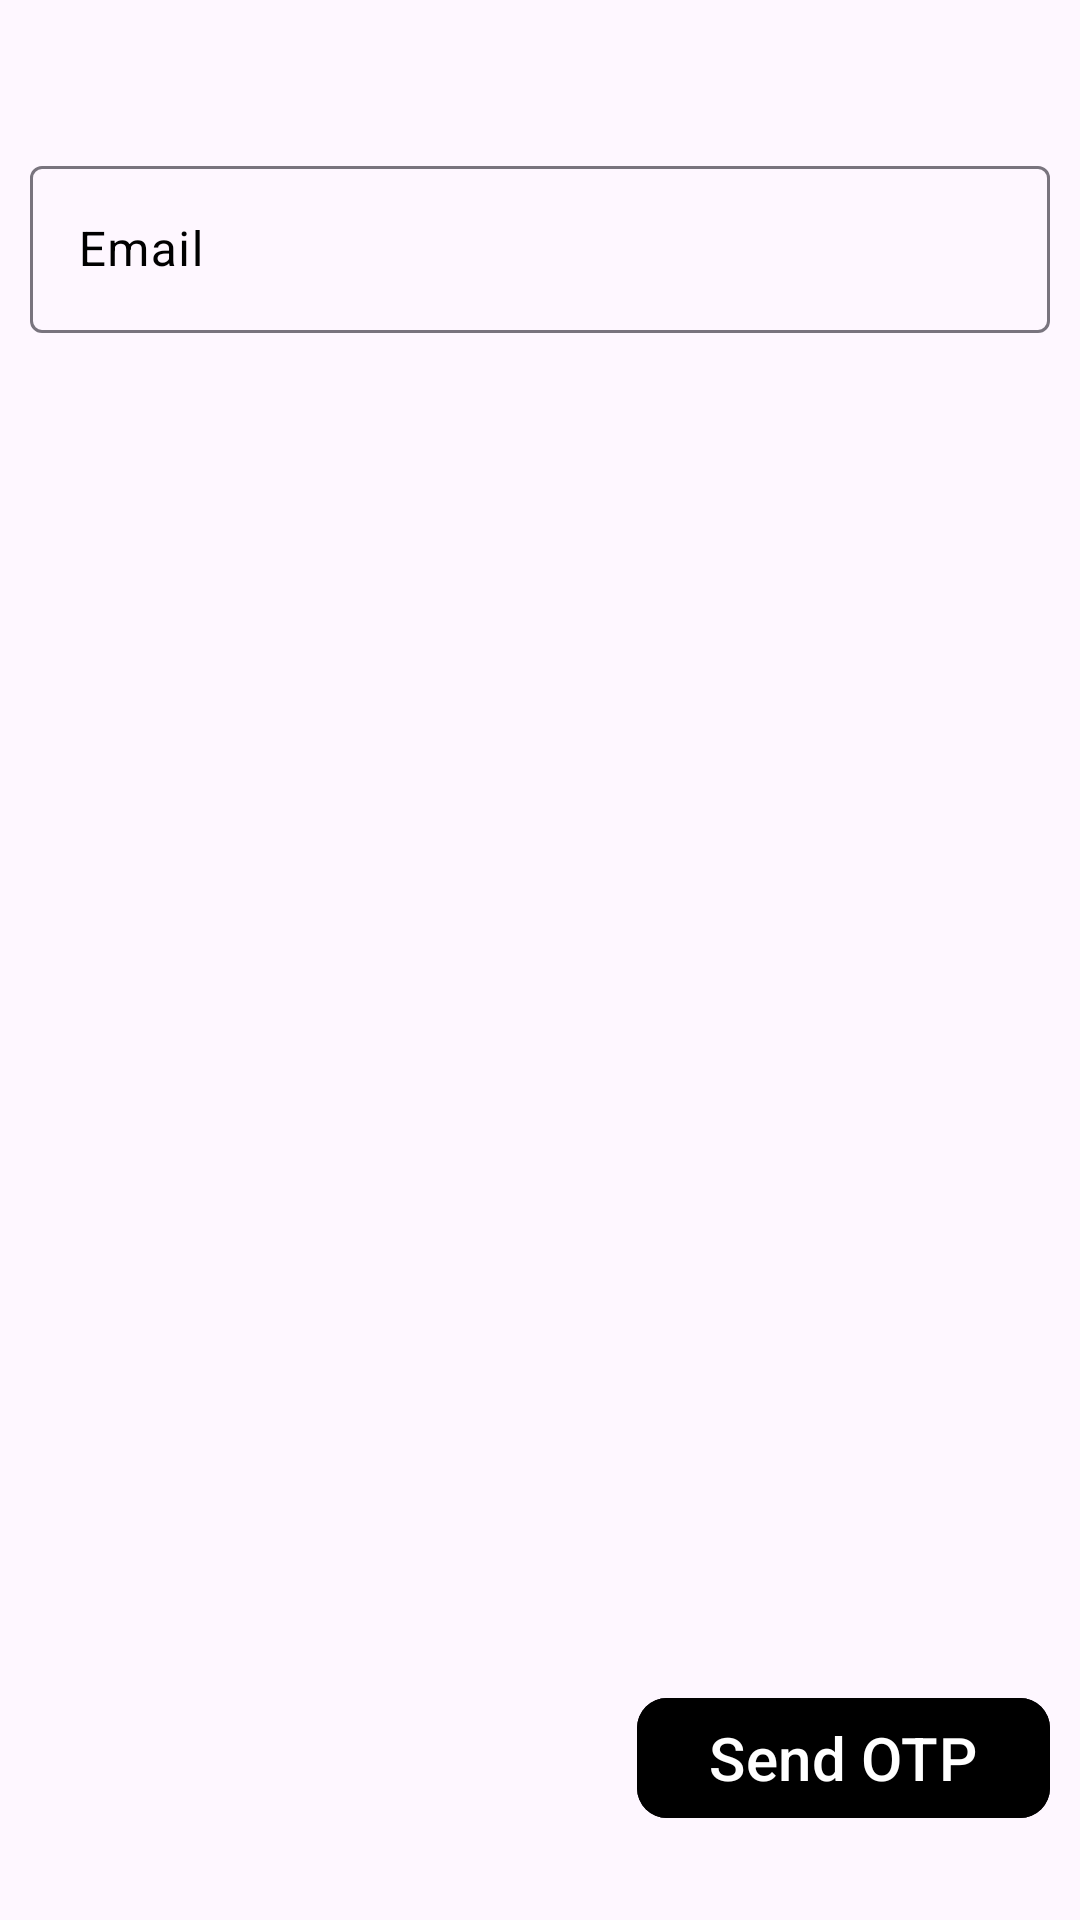

Reconstruct the res/layout file that produces this screen, plus the resources it refers to.
<!-- AndroidManifest.xml: application theme Theme.RideShareCanada -->
<!-- res/layout/email_for_fp.xml -->
<?xml version="1.0" encoding="utf-8"?>
<LinearLayout xmlns:android="http://schemas.android.com/apk/res/android"
    android:layout_width="match_parent"
    android:layout_height="match_parent"
    xmlns:app="http://schemas.android.com/apk/res-auto"
    android:orientation="vertical">


    <com.google.android.material.textfield.TextInputLayout
        android:layout_width="match_parent"
        android:layout_height="wrap_content"
        android:layout_marginTop="50dp"
        android:layout_marginHorizontal="10dp"
        android:gravity="top"
        android:hint="Email"
        android:textColorHint="@color/black">

        <com.google.android.material.textfield.TextInputEditText
            android:id="@+id/etEmail"
            android:layout_width="match_parent"
            android:layout_height="wrap_content"
            android:drawableStart="@drawable/baseline_person_24"
            android:drawablePadding="5dp"
            android:drawableTint="@color/black"
            android:inputType="text"
            android:textColor="@color/black"
            app:cornerRadius="10dp"/>

    </com.google.android.material.textfield.TextInputLayout>

<LinearLayout
    android:layout_width="match_parent"
    android:layout_height="match_parent"
    android:gravity="right">

    <com.google.android.material.button.MaterialButton
        android:layout_width="wrap_content"
        android:layout_height="wrap_content"
        android:layout_gravity="bottom"
        android:text="Send OTP"
        android:textColor="@color/white"
        android:backgroundTint="@color/black"
        android:elevation="4dp"
        app:cornerRadius="10dp"
        android:textSize="20dp"
        android:layout_margin="10dp"/>
</LinearLayout>

</LinearLayout>
<!-- resources referenced by this layout -->
<resources>
  <color name="black">#FF000000</color>
  <color name="white">#FFFFFFFF</color>
  <style name="Theme.RideShareCanada" parent="Base.Theme.RideShareCanada" />
  <style name="Base.Theme.RideShareCanada" parent="Theme.Material3.DayNight.NoActionBar">
          
          
      </style>
</resources>
